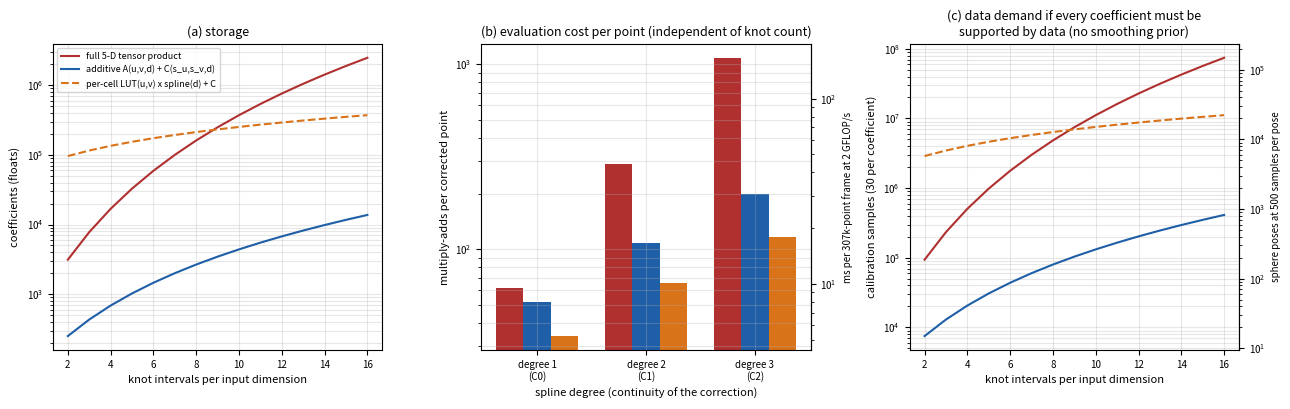

Recreate this plot in Python. (Note: this script raises an exception after producing the figure.)
"""
fig_spline_complexity.png -- storage, evaluation cost and data demand of the
candidate correction models, as a function of the number of knot intervals per
input dimension.

Models compared:
  full-5D   one tensor-product B-spline over (u, v, d, s_u, s_v) with the same
            number of intervals n in every dimension;
  additive  a position term A(u, v, d) plus a slope term C(s_u, s_v, d), two
            tensor-product splines of three inputs each (the structured
            alternative; the d dimension appears in both);
  cell-LUT  a per-effective-cell lookup table in (u, v) with a cubic spline in d,
            plus the same slope term (what a high-frequency fixed pattern needs).

Counts: a B-spline of degree p over n intervals has n + p coefficients per
dimension. Evaluating a tensor-product spline of degree p in D dimensions costs
(p + 1)^D multiply-adds for the tensor contraction, plus D basis evaluations.

Panel (a): coefficients (storage). Panel (b): multiply-adds per corrected point
and the resulting time per frame at an assumed throughput. Panel (c): the
minimum number of calibration samples, taken as a fixed number of samples per
coefficient, and the sphere poses it implies at an assumed yield per pose.

    python3 docs/analysis/figures/make_fig_spline_complexity.py
"""
from __future__ import annotations

from pathlib import Path

import matplotlib
matplotlib.use("Agg")
import matplotlib.pyplot as plt
import numpy as np

# ---- Model constants ----------------------------------------------------------
SPLINE_DEGREE = 3
INPUT_DIMENSIONS_FULL = 5
INTERVALS_PER_DIMENSION = np.arange(2, 17)
EFFECTIVE_CELLS_UV = 160 * 120               # per-cell lookup table size in (u, v) (indicative)
BASIS_EVAL_FLOPS_PER_DIMENSION = 12          # de Boor evaluation of the p + 1 nonzero cubic basis values

# ---- Runtime assumptions -------------------------------------------------------
POINTS_PER_FRAME = 640 * 480                 # correcting every native pixel (worst case)
THROUGHPUT_FLOPS_PER_SECOND = 2.0e9          # one vectorized CPU core, conservative

# ---- Data-demand assumptions ---------------------------------------------------
SAMPLES_PER_COEFFICIENT = 30                 # for noise averaging and conditioning
SAMPLES_PER_POSE = 500                       # effective cells per sphere view below the cut-off (R = 50 mm, ~600 mm)

# ---- Figure ---------------------------------------------------------------------
OUTPUT_DPI = 200
FIGURE_SIZE_IN = (13.0, 4.2)


def coefficients_per_dimension(intervals: np.ndarray) -> np.ndarray:
    return intervals + SPLINE_DEGREE


def tensor_coefficients(intervals: np.ndarray, dimensions: int) -> np.ndarray:
    return coefficients_per_dimension(intervals).astype(float) ** dimensions


SPLINE_DEGREES_COMPARED = (1, 2, 3)          # linear (C0), quadratic (C1), cubic (C2)


def tensor_eval_flops(dimensions: int, degree: int = SPLINE_DEGREE) -> float:
    """Multiply-adds to evaluate one tensor-product B-spline of the given degree and dimension."""
    basis_cost = BASIS_EVAL_FLOPS_PER_DIMENSION * (degree + 1) / (SPLINE_DEGREE + 1)
    return float((degree + 1) ** dimensions + dimensions * basis_cost)


def main() -> None:
    n = INTERVALS_PER_DIMENSION
    coeff_full = tensor_coefficients(n, INPUT_DIMENSIONS_FULL)
    coeff_additive = 2.0 * tensor_coefficients(n, 3)
    coeff_lut = EFFECTIVE_CELLS_UV * coefficients_per_dimension(n) + tensor_coefficients(n, 3)
    degrees = np.array(SPLINE_DEGREES_COMPARED)
    flops_full = np.array([tensor_eval_flops(INPUT_DIMENSIONS_FULL, p) for p in degrees])
    flops_additive = np.array([2.0 * tensor_eval_flops(3, p) for p in degrees])
    flops_lut = np.array([tensor_eval_flops(1, p) + tensor_eval_flops(3, p) for p in degrees])

    fig, axes = plt.subplots(1, 3, figsize=FIGURE_SIZE_IN, dpi=OUTPUT_DPI)
    styles = (("full 5-D tensor product", "#b03030", "-"), ("additive A(u,v,d) + C(s_u,s_v,d)", "#1f5fa8", "-"),
              ("per-cell LUT(u,v) x spline(d) + C", "#d9731a", "--"))

    ax = axes[0]
    for (label, color, ls), coeff in zip(styles, (coeff_full, coeff_additive, coeff_lut)):
        ax.plot(n, coeff, ls, color=color, label=label)
    ax.set_yscale("log")
    ax.set_xlabel("knot intervals per input dimension", fontsize=8)
    ax.set_ylabel("coefficients (floats)", fontsize=8)
    ax.set_title("(a) storage", fontsize=9)
    ax.grid(True, which="both", alpha=0.3)
    ax.legend(fontsize=6.5)

    ax = axes[1]
    bar_width = 0.25
    for k, ((label, color, ls), flops) in enumerate(zip(styles, (flops_full, flops_additive, flops_lut))):
        ax.bar(degrees + (k - 1) * bar_width, flops, bar_width, color=color, label=label)
    ax.set_yscale("log")
    ax.set_xticks(degrees)
    ax.set_xticklabels([f"degree {p}\n(C{p - 1})" for p in degrees])
    ax.set_xlabel("spline degree (continuity of the correction)", fontsize=8)
    ax.set_ylabel("multiply-adds per corrected point", fontsize=8)
    secondary = ax.secondary_yaxis("right", functions=(lambda f: f * POINTS_PER_FRAME / THROUGHPUT_FLOPS_PER_SECOND * 1e3,
                                                        lambda t: t / 1e3 * THROUGHPUT_FLOPS_PER_SECOND / POINTS_PER_FRAME))
    secondary.set_ylabel(f"ms per {POINTS_PER_FRAME // 1000}k-point frame at {THROUGHPUT_FLOPS_PER_SECOND / 1e9:.0f} GFLOP/s", fontsize=7)
    secondary.tick_params(labelsize=7)
    ax.set_title("(b) evaluation cost per point (independent of knot count)", fontsize=9)
    ax.grid(True, which="both", alpha=0.3)

    ax = axes[2]
    for (label, color, ls), coeff in zip(styles, (coeff_full, coeff_additive, coeff_lut)):
        ax.plot(n, coeff * SAMPLES_PER_COEFFICIENT, ls, color=color, label=label)
    ax.set_yscale("log")
    ax.set_xlabel("knot intervals per input dimension", fontsize=8)
    ax.set_ylabel(f"calibration samples ({SAMPLES_PER_COEFFICIENT} per coefficient)", fontsize=8)
    secondary = ax.secondary_yaxis("right", functions=(lambda s: s / SAMPLES_PER_POSE, lambda p: p * SAMPLES_PER_POSE))
    secondary.set_ylabel(f"sphere poses at {SAMPLES_PER_POSE} samples per pose", fontsize=7)
    secondary.tick_params(labelsize=7)
    ax.set_title("(c) data demand if every coefficient must be\nsupported by data (no smoothing prior)", fontsize=9)
    ax.grid(True, which="both", alpha=0.3)

    for a in axes:
        a.tick_params(labelsize=7)
    fig.tight_layout()
    out = Path(__file__).with_name("fig_spline_complexity.png")
    fig.savefig(out, facecolor="white")
    for i in (4, 8, 12):
        j = int(np.where(n == i)[0][0])
        print(f"n={i}: coeff full {coeff_full[j]:.3g}, additive {coeff_additive[j]:.3g}, lut {coeff_lut[j]:.3g}; "
              f"poses full {coeff_full[j] * SAMPLES_PER_COEFFICIENT / SAMPLES_PER_POSE:.3g}, "
              f"additive {coeff_additive[j] * SAMPLES_PER_COEFFICIENT / SAMPLES_PER_POSE:.3g}")
    for p, a, b, c in zip(degrees, flops_full, flops_additive, flops_lut):
        print(f"degree {p}: flops full {a:.0f}, additive {b:.0f}, lut {c:.0f}")
    print(f"wrote {out}")


if __name__ == "__main__":
    main()
